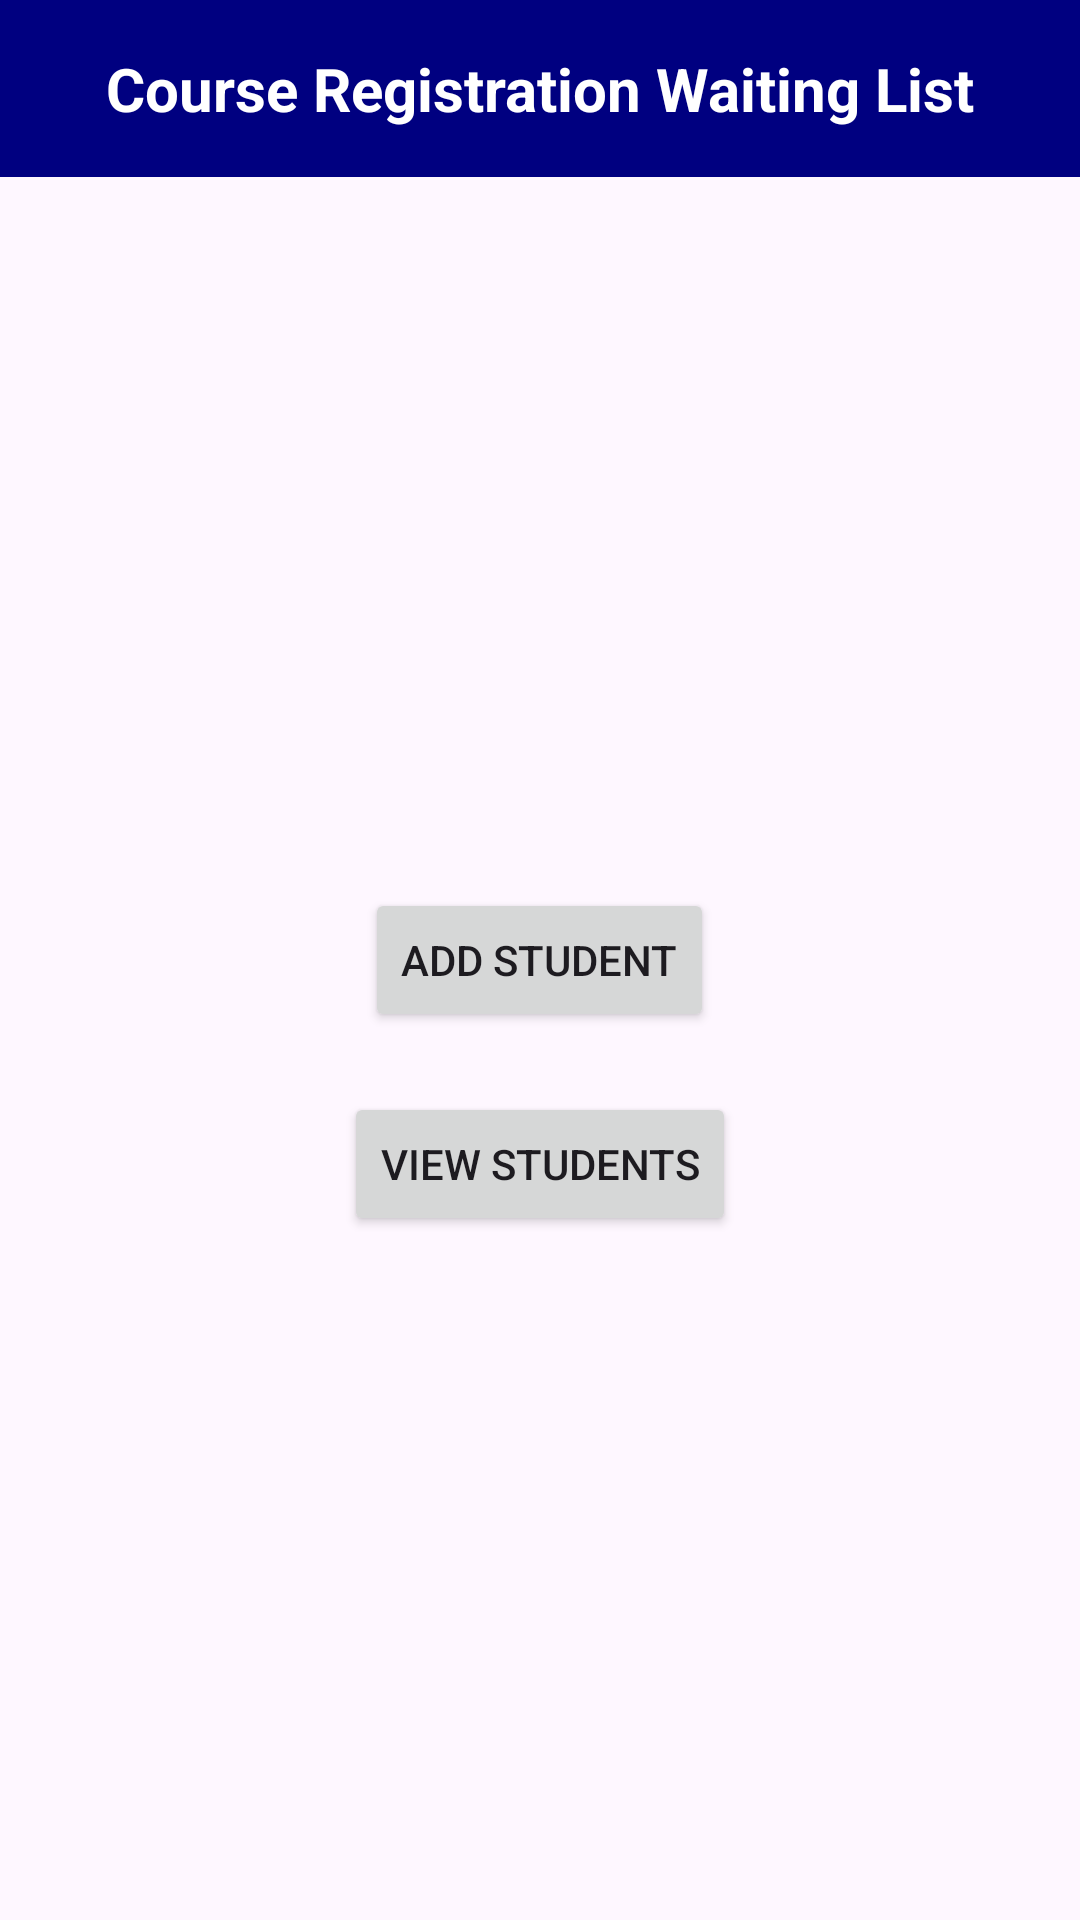

Here is an Android app screen rendered from its layout file. Give the layout XML and the strings, colors and styles it references.
<!-- AndroidManifest.xml: activity theme Theme.CourseRegistration -->
<!-- res/layout/activity_main.xml -->
<RelativeLayout xmlns:android="http://schemas.android.com/apk/res/android"
    xmlns:tools="http://schemas.android.com/tools"
    android:layout_width="match_parent"
    android:layout_height="match_parent"
    tools:context=".MainActivity">

    <TextView
        android:id="@+id/waiting_list_header"
        android:layout_width="match_parent"
        android:layout_height="wrap_content"
        android:background="#000080"
        android:text="Course Registration Waiting List"
        android:textColor="@android:color/white"
        android:textSize="20sp"
        android:textStyle="bold"
        android:padding="16dp"
        android:gravity="center" />



    <Button
        android:id="@+id/add_student_btn"
        android:layout_width="wrap_content"
        android:layout_height="wrap_content"
        android:layout_centerInParent="true"
        android:text="Add Student" />

    <Button
        android:id="@+id/view_students_btn"
        android:layout_width="wrap_content"
        android:layout_height="wrap_content"
        android:layout_below="@id/add_student_btn"
        android:layout_centerHorizontal="true"
        android:layout_marginTop="20dp"
        android:text="View Students" />
</RelativeLayout>
<!-- resources referenced by this layout -->
<resources>
  <style name="Theme.CourseRegistration" parent="Base.Theme.CourseRegistration" />
  <style name="Base.Theme.CourseRegistration" parent="Theme.Material3.DayNight.NoActionBar">
          
          
      </style>
</resources>
